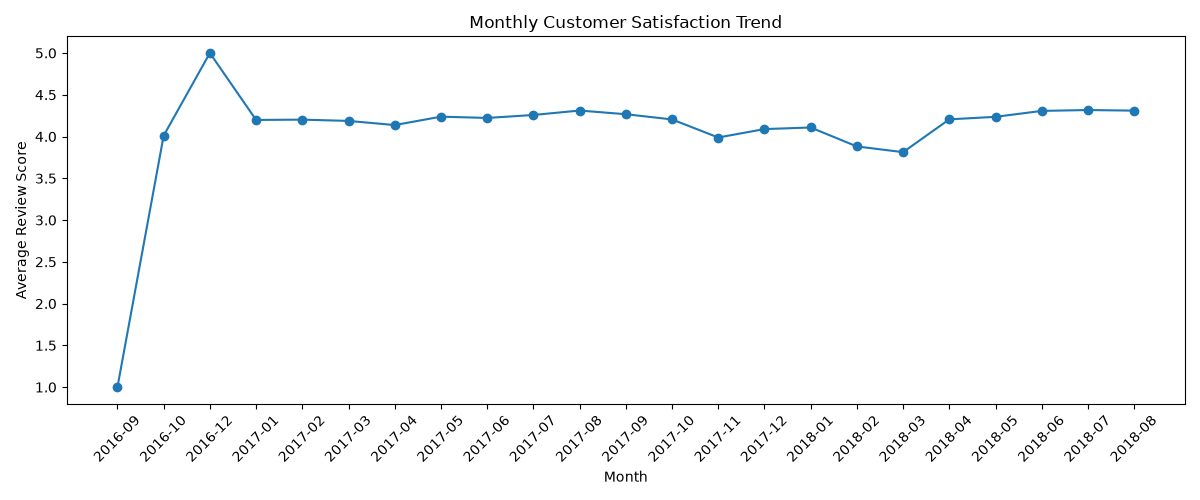

The table this chart was drawn from, first rows:
month, total_orders, average_review_score
2016-09, 1, 1.0
2016-10, 265, 4.011
2016-12, 1, 5.0
2017-01, 750, 4.199
2017-02, 1653, 4.203
2017-03, 2546, 4.187
2017-04, 2303, 4.138
2017-05, 3545, 4.238
2017-06, 3135, 4.223
2017-07, 3872, 4.258
2017-08, 4193, 4.312
2017-09, 4150, 4.267
2017-10, 4478, 4.205
2017-11, 7288, 3.989
2017-12, 5513, 4.09
2018-01, 7069, 4.109
2018-02, 6555, 3.882
2018-03, 7003, 3.813
2018-04, 6798, 4.206
2018-05, 6749, 4.236
2018-06, 6096, 4.307
2018-07, 6156, 4.318
2018-08, 6351, 4.31
